Dataset: cashew_leaf_dataset (GitHub, davydon22/CashewNet-An-Ensemble-Deep-Learning-Framework). Classes: anthracnose, healthy, leaf miner, red rust.

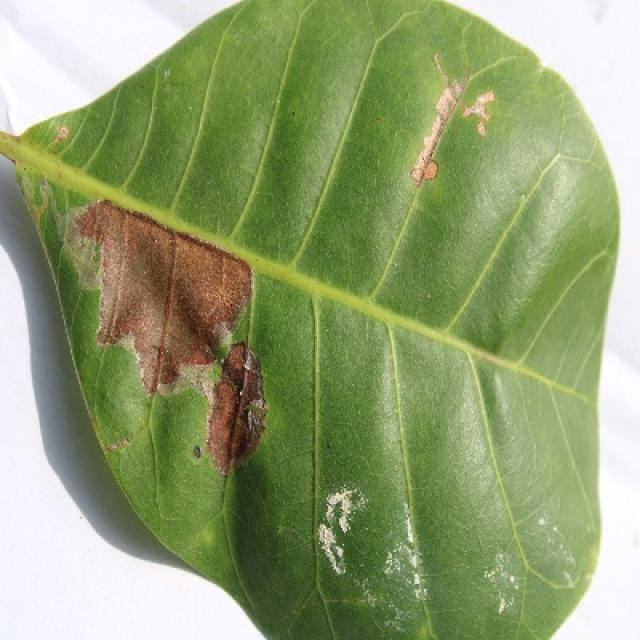
Label: leaf miner

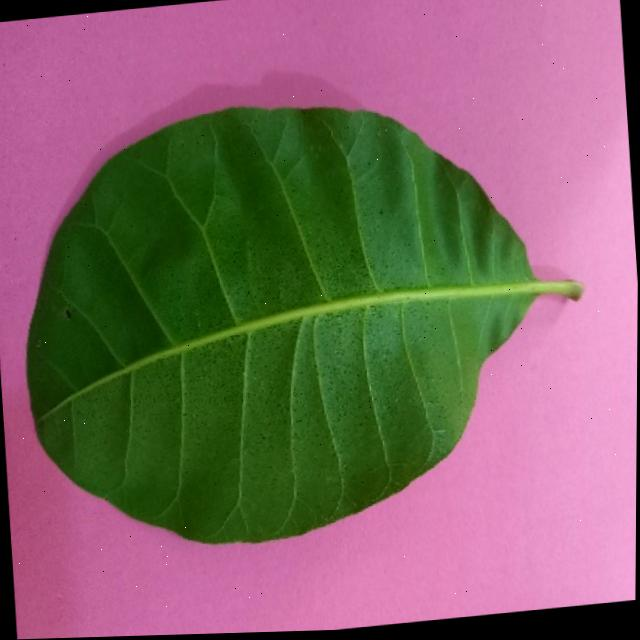
Label: healthy

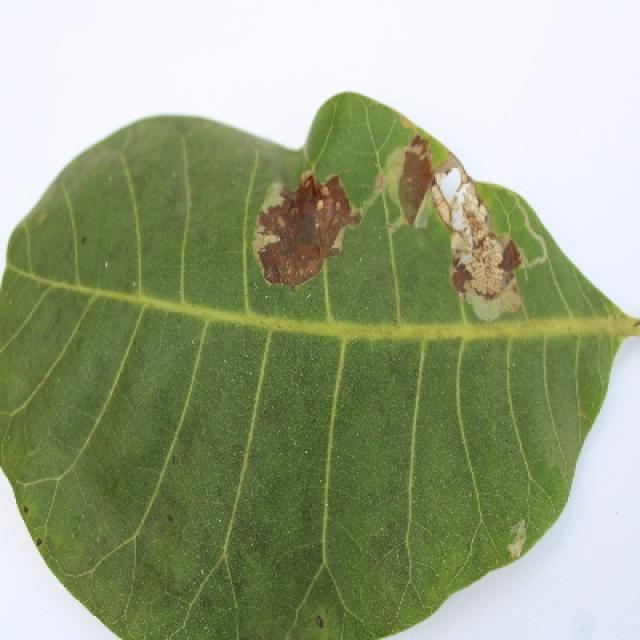
Label: leaf miner

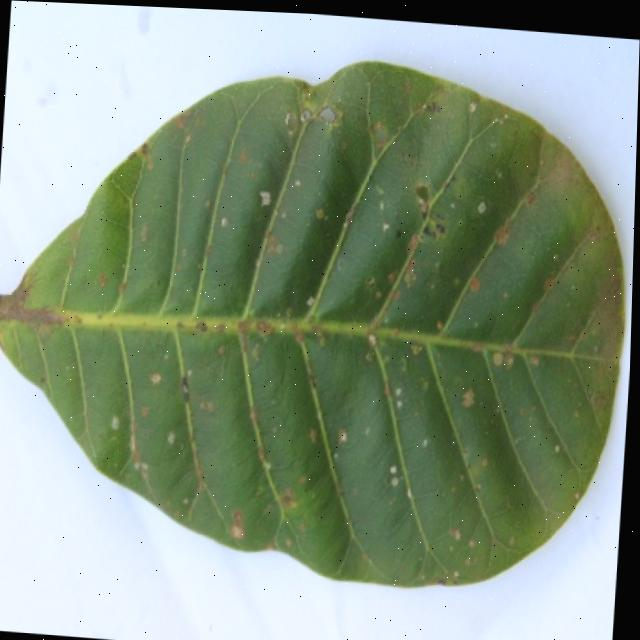
Label: red rust

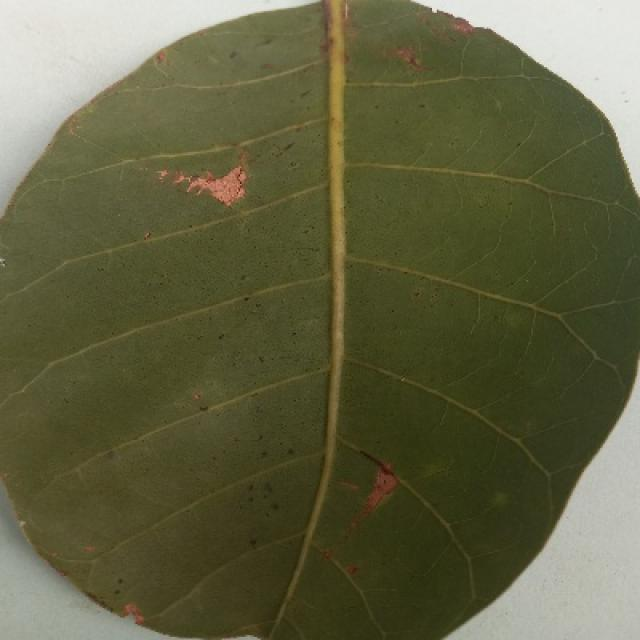
Label: anthracnose

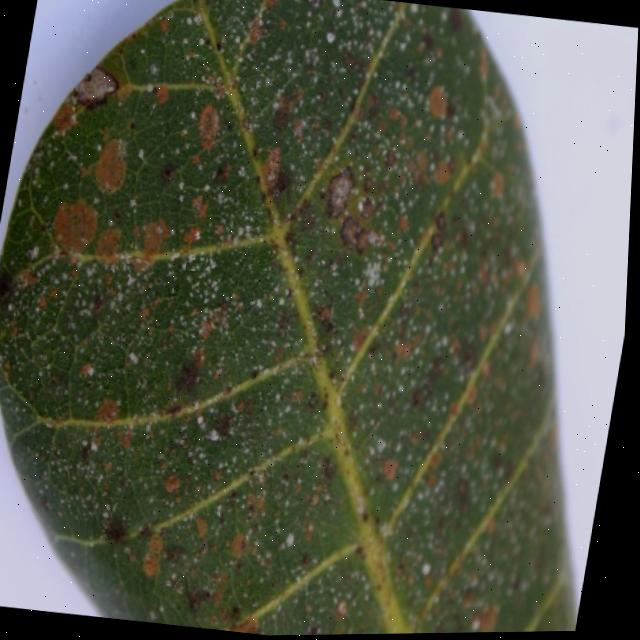
Label: red rust
